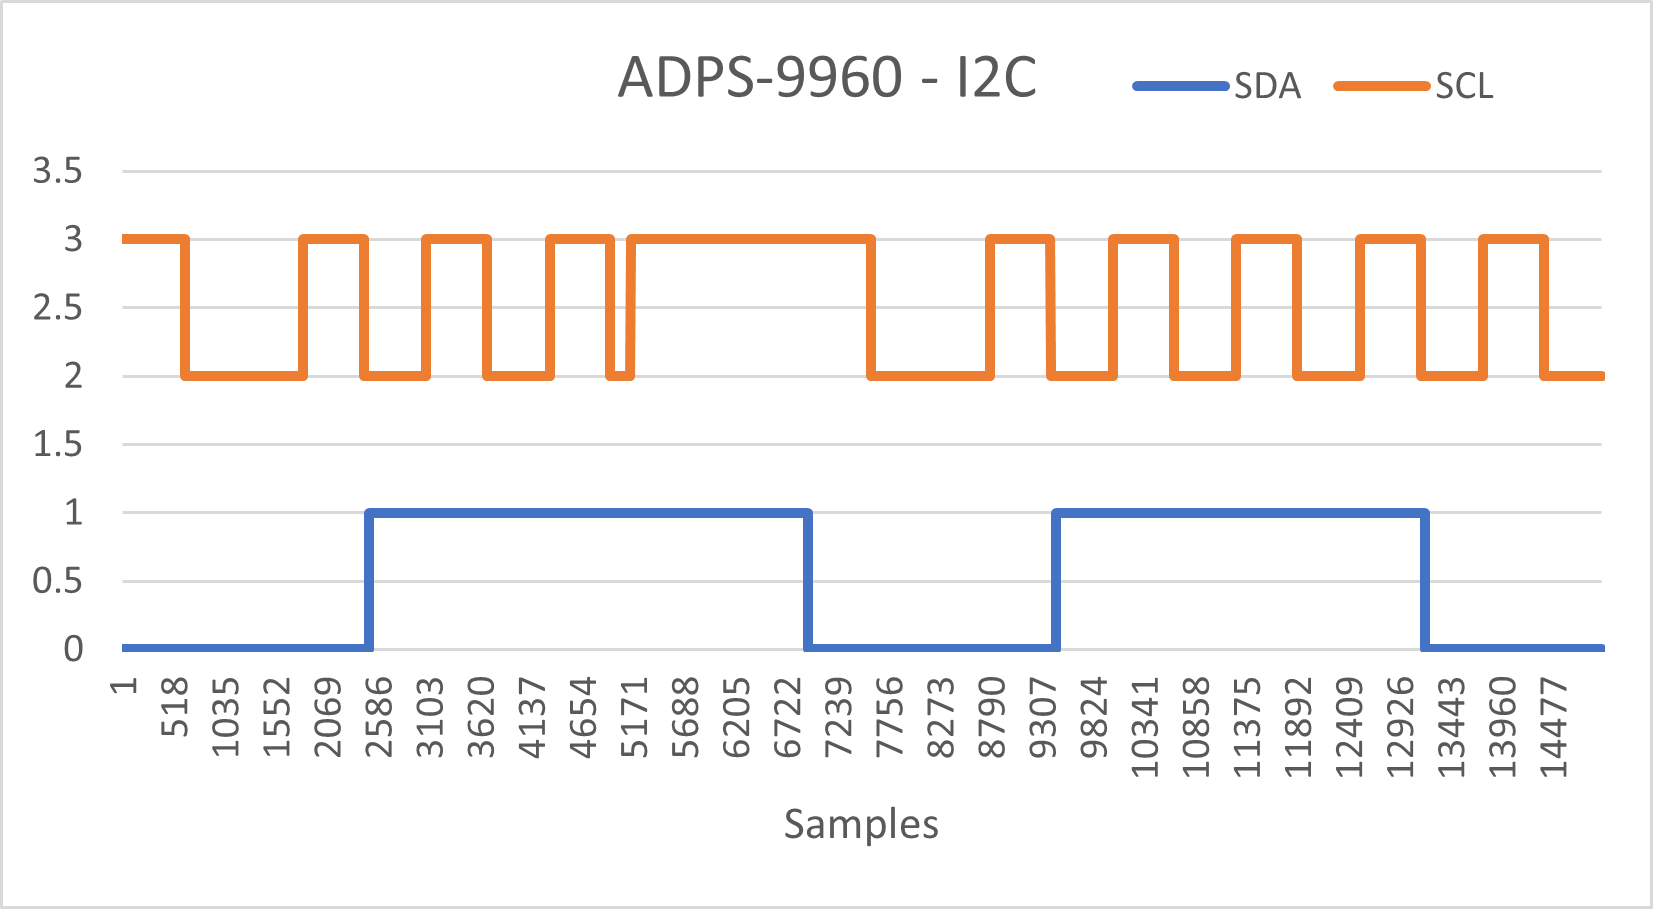

The file beside this chart, header and first rows:
22, 23
0, 1
0, 1
0, 1
0, 1
0, 1
0, 1
0, 1
0, 1
0, 1
0, 1
0, 1
0, 1
0, 1
0, 1
0, 1
0, 1
0, 1
0, 1
0, 1
0, 1
0, 1
0, 1
0, 1
0, 1
0, 1
0, 1
0, 1
0, 1
0, 1
0, 1
0, 1
0, 1
0, 1
0, 1
0, 1
0, 1
0, 1
0, 1
0, 1
0, 1
0, 1
0, 1
0, 1
0, 1
0, 1
0, 1
0, 1
0, 1
0, 1
0, 1
0, 1
0, 1
0, 1
0, 1
0, 1
0, 1
0, 1
0, 1
0, 1
0, 1
... 14,913 more rows
